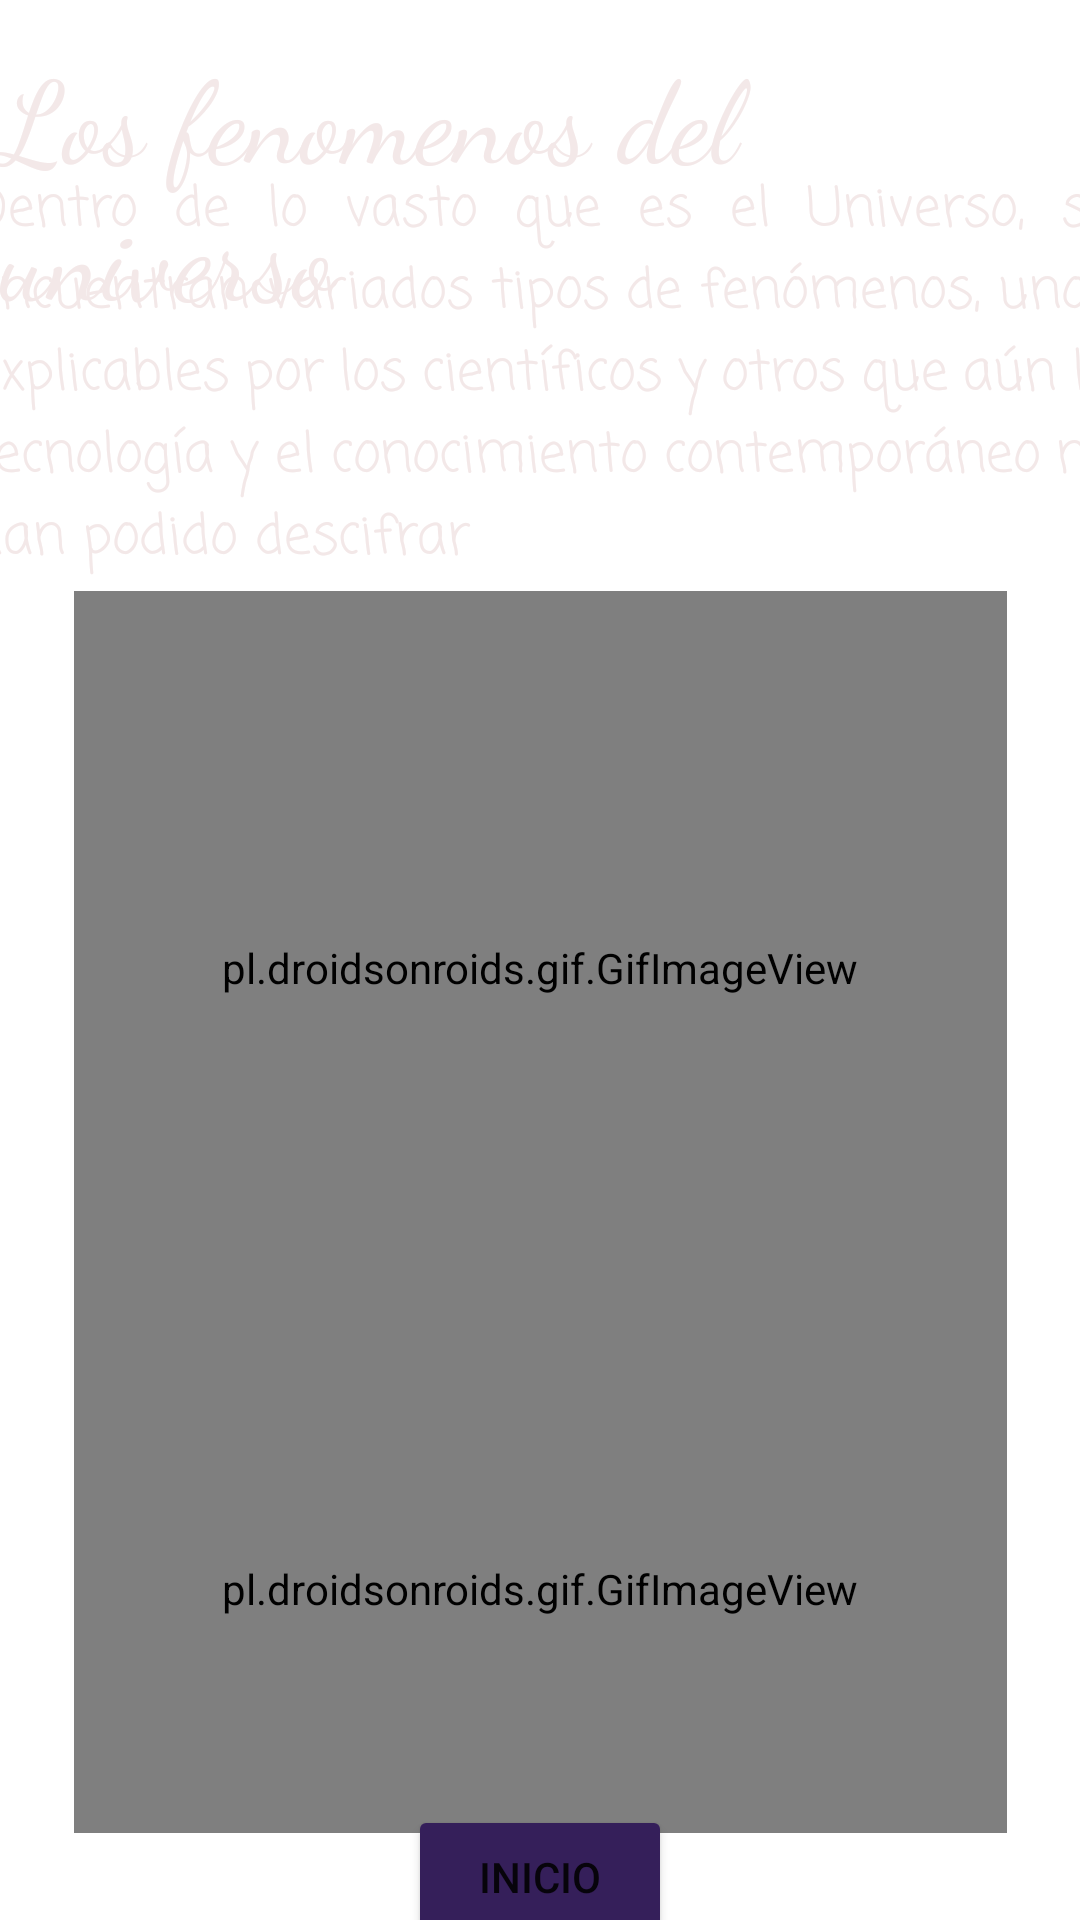

The Android layout XML behind this screen, and the referenced resources:
<!-- AndroidManifest.xml: application theme Theme.SplashM -->
<!-- res/layout/activity_fenomenos.xml -->
<?xml version="1.0" encoding="utf-8"?>
<androidx.constraintlayout.widget.ConstraintLayout xmlns:android="http://schemas.android.com/apk/res/android"
    xmlns:app="http://schemas.android.com/apk/res-auto"
    xmlns:tools="http://schemas.android.com/tools"
    android:layout_width="match_parent"
    android:layout_height="match_parent"
    android:background="@drawable/fondo2"
    tools:context=".Fenomenos">

    <TextView
        android:id="@+id/textView"
        android:layout_width="wrap_content"
        android:layout_height="wrap_content"
        android:fontFamily="cursive"
        android:text="Los fenomenos del universo"
        android:textColor="#F3E8E8"
        android:textSize="38dp"
        app:layout_constraintBottom_toBottomOf="parent"
        app:layout_constraintEnd_toEndOf="parent"
        app:layout_constraintHorizontal_bias="0.497"
        app:layout_constraintStart_toStartOf="parent"
        app:layout_constraintTop_toTopOf="parent"
        app:layout_constraintVertical_bias="0.022" />

    <TextView
        android:id="@+id/txtQuees"
        android:layout_width="381dp"
        android:layout_height="136dp"
        android:fontFamily="casual"
        android:justificationMode="inter_word"
        android:text="Dentro de lo vasto que es el Universo, se encuentran variados tipos de fenómenos, unos explicables por los científicos y otros que aún la tecnología y el conocimiento contemporáneo no han podido descifrar
"
        android:textColor="#F3E8E8"
        android:textSize="18dp"
        app:layout_constraintBottom_toBottomOf="parent"
        app:layout_constraintEnd_toEndOf="parent"
        app:layout_constraintHorizontal_bias="0.466"
        app:layout_constraintStart_toStartOf="parent"
        app:layout_constraintTop_toTopOf="parent"
        app:layout_constraintVertical_bias="0.112" />

    <LinearLayout
        android:id="@+id/linearLayout3"
        android:layout_width="311dp"
        android:layout_height="414dp"
        android:orientation="vertical"
        app:layout_constraintBottom_toBottomOf="parent"
        app:layout_constraintEnd_toEndOf="parent"
        app:layout_constraintStart_toStartOf="parent"
        app:layout_constraintTop_toBottomOf="@+id/txtQuees"
        app:layout_constraintVertical_bias="0.13999999">

        <pl.droidsonroids.gif.GifImageView
            android:layout_width="match_parent"
            android:layout_height="251dp"
            android:src="@drawable/agujeronegro" />

        <pl.droidsonroids.gif.GifImageView
            android:layout_width="match_parent"
            android:layout_height="match_parent"
            android:src="@drawable/pulsar" />


    </LinearLayout>

    <Button
        android:id="@+id/btnRegresar"
        android:layout_width="wrap_content"
        android:layout_height="wrap_content"
        android:text="Inicio"
        android:backgroundTint="#351F5A"
        app:cornerRadius="20dp"
        android:onClick="Regresar"
        app:icon="@drawable/estrella"
        app:layout_constraintBottom_toBottomOf="parent"
        app:layout_constraintEnd_toEndOf="parent"
        app:layout_constraintStart_toStartOf="parent"
        app:layout_constraintTop_toBottomOf="@+id/linearLayout3" />


</androidx.constraintlayout.widget.ConstraintLayout>
<!-- resources referenced by this layout -->
<resources>
  <!-- drawable estrella: png bitmap (drawable, 522 bytes) -->
  <style name="Theme.SplashM" parent="Theme.MaterialComponents.DayNight.DarkActionBar">
          
          <item name="colorPrimary">@color/purple_500</item>
          <item name="colorPrimaryVariant">@color/purple_700</item>
          <item name="colorOnPrimary">@color/white</item>
          
          <item name="colorSecondary">@color/teal_200</item>
          <item name="colorSecondaryVariant">@color/teal_700</item>
          <item name="colorOnSecondary">@color/black</item>
          
          <item name="android:statusBarColor" tools:targetApi="l">?attr/colorPrimaryVariant</item>
          
      </style>
  <color name="purple_500">#FF6200EE</color>
  <color name="purple_700">#FF3700B3</color>
  <color name="white">#FFFFFFFF</color>}
  <color name="teal_200">#FF03DAC5</color>
  <color name="teal_700">#FF018786</color>
  <color name="black">#FF000000</color>
</resources>
